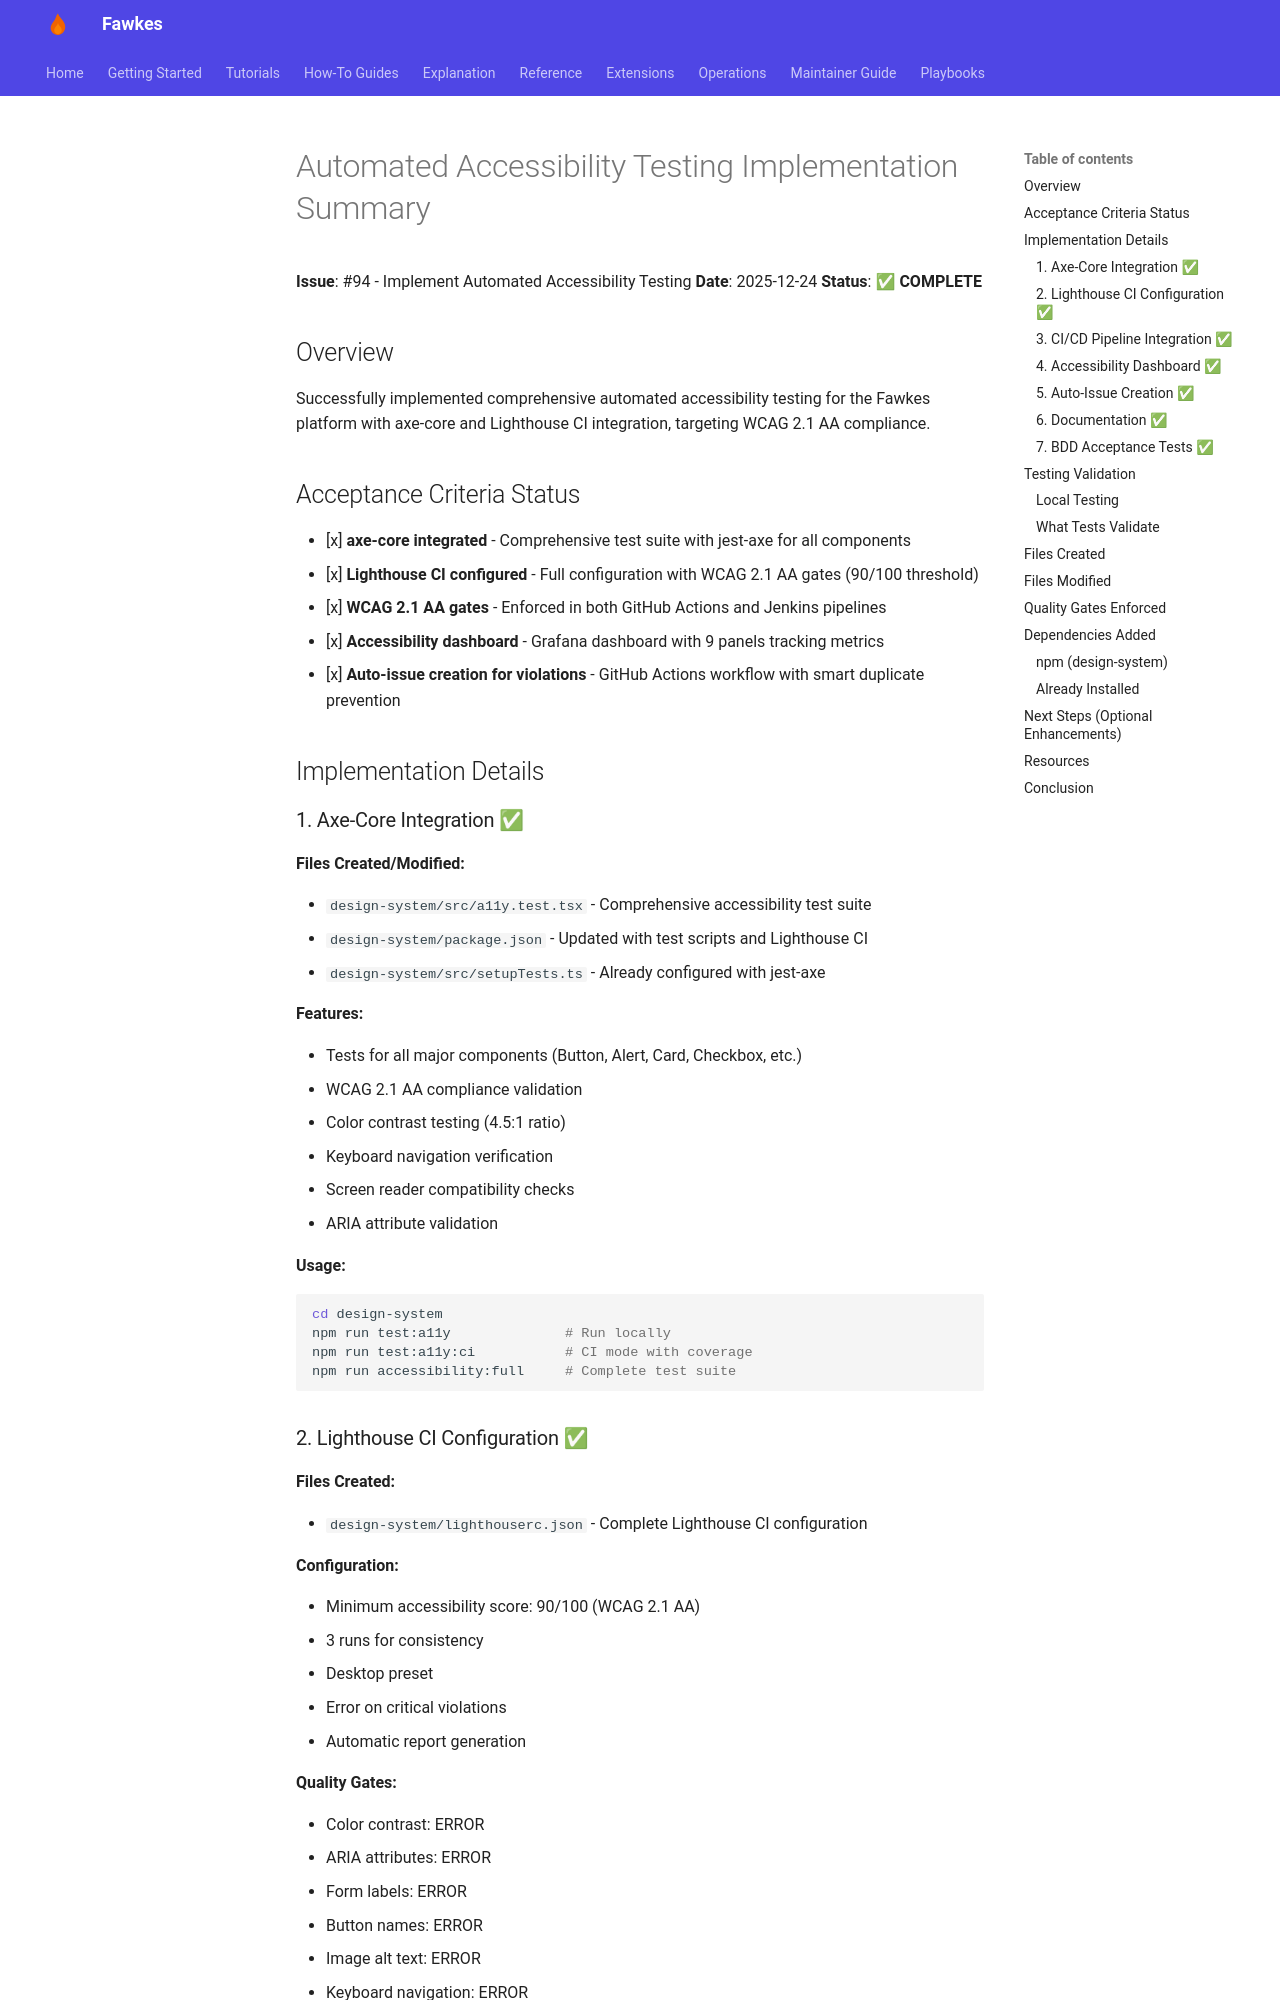

repository: paruff/fawkes · page: archive/implementation-notes/ACCESSIBILITY_TESTING_IMPLEMENTATION/index.html · generator: mkdocs

# Automated Accessibility Testing Implementation Summary

**Issue**: #94 - Implement Automated Accessibility Testing
**Date**: 2025-12-24
**Status**: ✅ **COMPLETE**

## Overview

Successfully implemented comprehensive automated accessibility testing for the Fawkes platform with axe-core and Lighthouse CI integration, targeting WCAG 2.1 AA compliance.

## Acceptance Criteria Status

- [x] **axe-core integrated** - Comprehensive test suite with jest-axe for all components
- [x] **Lighthouse CI configured** - Full configuration with WCAG 2.1 AA gates (90/100 threshold)
- [x] **WCAG 2.1 AA gates** - Enforced in both GitHub Actions and Jenkins pipelines
- [x] **Accessibility dashboard** - Grafana dashboard with 9 panels tracking metrics
- [x] **Auto-issue creation for violations** - GitHub Actions workflow with smart duplicate prevention

## Implementation Details

### 1. Axe-Core Integration ✅

**Files Created/Modified:**

- `design-system/src/a11y.test.tsx` - Comprehensive accessibility test suite
- `design-system/package.json` - Updated with test scripts and Lighthouse CI
- `design-system/src/setupTests.ts` - Already configured with jest-axe

**Features:**

- Tests for all major components (Button, Alert, Card, Checkbox, etc.)
- WCAG 2.1 AA compliance validation
- Color contrast testing (4.5:1 ratio)
- Keyboard navigation verification
- Screen reader compatibility checks
- ARIA attribute validation

**Usage:**

```bash
cd design-system
npm run test:a11y              # Run locally
npm run test:a11y:ci           # CI mode with coverage
npm run accessibility:full     # Complete test suite
```

### 2. Lighthouse CI Configuration ✅

**Files Created:**

- `design-system/lighthouserc.json` - Complete Lighthouse CI configuration

**Configuration:**

- Minimum accessibility score: 90/100 (WCAG 2.1 AA)
- 3 runs for consistency
- Desktop preset
- Error on critical violations
- Automatic report generation

**Quality Gates:**

- Color contrast: ERROR
- ARIA attributes: ERROR
- Form labels: ERROR
- Button names: ERROR
- Image alt text: ERROR
- Keyboard navigation: ERROR
- 40+ additional rules
